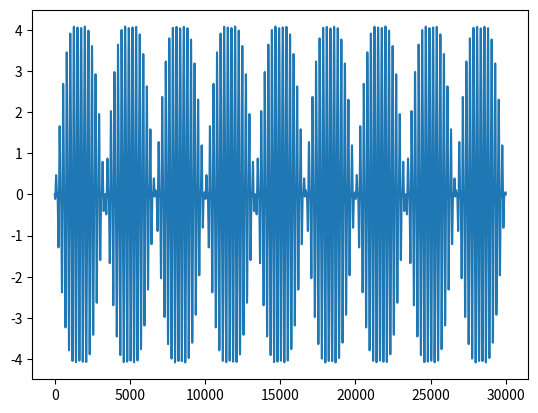

Write the Python code that produced this figure.
import numpy as np
import matplotlib.pyplot as plt

def mag_and_phase(freq, N, fe, fft_data):
    step = fe/N
    # Get magnitude and phase
    magnitude = 2/N*np.abs(fft_data[int(freq/step)])
    phase = np.angle(fft_data[int(freq/step)])
    return(magnitude, phase)

def an_coef(a,k,n):
    return a*np.sin(2*np.pi*n*k)/((np.pi*n)*(1-k))

def bn_coef( a, k, n):
    return -a*(np.cos(np.pi*2*n*k)-1)/((np.pi*n)*(1-k))

# on fixe k = 2/5
def compute_amp_phi_coef():
    amp=[]
    phi=[]
    for i in range(2):
        an=an_coef(1.0,2.0/5.0,i+1)
        bn=bn_coef(1.0,2.0/5.0,i+1)
        amp.append(np.sqrt(an*an+bn*bn))
        phi.append(np.arctan2(an,bn))
    return(amp,phi)
   
def compute_phase_corrective_coef(freqs=[410,440,470,520,560,590,610,640,670,710,740,770]):
    # correction aproximé par une droite en faisant des mesure de la phase de la tension en sortie du dac et de la phase du courant sur le câble*/
    a=-0.0007784606548672566
    b=0.5634515184955752
    phi_cor_f=[]
    for i in range(len(freqs)):
        t=(a*freqs[i]+b,a*2*freqs[i]+b)
        phi_cor_f.append(t)
    return phi_cor_f

def arrays_to_c_array(tab):
    print("{",end='')
    for i in range(len(tab)-1):
        print("{",tab[i][0],",",tab[i][1],"},",end='')
    print("{",tab[len(tab)-1][0],",",tab[len(tab)-1][1],"}",end='')
    print("}")

phi_cor=compute_phase_corrective_coef()
amp,phi=compute_amp_phi_coef()
amp_ratio=amp[1]/amp[0]
t=np.arange(0,0.3,1/100000)
sig1=np.sin(2*np.pi*410*t+phi[0]-phi_cor[0][0])+amp_ratio*np.sin(2*np.pi*820*t+phi[1]-phi_cor[0][1])
sig2=np.sin(2*np.pi*440*t+phi[0]-phi_cor[1][0])+amp_ratio*np.sin(2*np.pi*880*t+phi[1]-phi_cor[1][1])
sig1=amp[0]*np.sin(2*np.pi*410*t+phi[0])+amp[1]*np.sin(2*np.pi*820*t+phi[1])
sig2=amp[0]*np.sin(2*np.pi*440*t+phi[0])+amp[1]*np.sin(2*np.pi*880*t+phi[1])
sig=sig1-sig2
plt.plot(2*sig)
plt.show()
print("amp_ratio=",amp_ratio)
print("amp=",amp) 
print("phi=",phi) 
arrays_to_c_array(compute_phase_corrective_coef())

# fe=10000
# t=np.arange(0,0.1,1/fe)
# f=400
# an=np.random.rand()
# bn=np.random.rand()*5
# sig_comp=an*np.cos(2*np.pi*f*t) +bn*np.sin(2*np.pi*f*t)
# sig=np.sqrt(an*an+bn*bn)*np.sin(2*np.pi*f*t+np.arctan(an/bn)+0.3)
# fft_sig = np.fft.fft(sig[0:1024])
# mag_sig,phase_sig=mag_and_phase(410, 2048, fe, fft_sig)
# fft_sig_comp = np.fft.fft(sig_comp[0:2048])
# mag_sig_comp,phase_sig_comp=mag_and_phase(410, 2048, fe, fft_sig_comp)
# print("sig: mag=",mag_sig," phase=",phase_sig)
# print("sig: mag_sig_comp=",mag_sig_comp," phase_sig_comp=",phase_sig_comp)
# plt.plot(t,sig,"b")
# plt.plot(t,sig_comp,"r")
# plt.show()